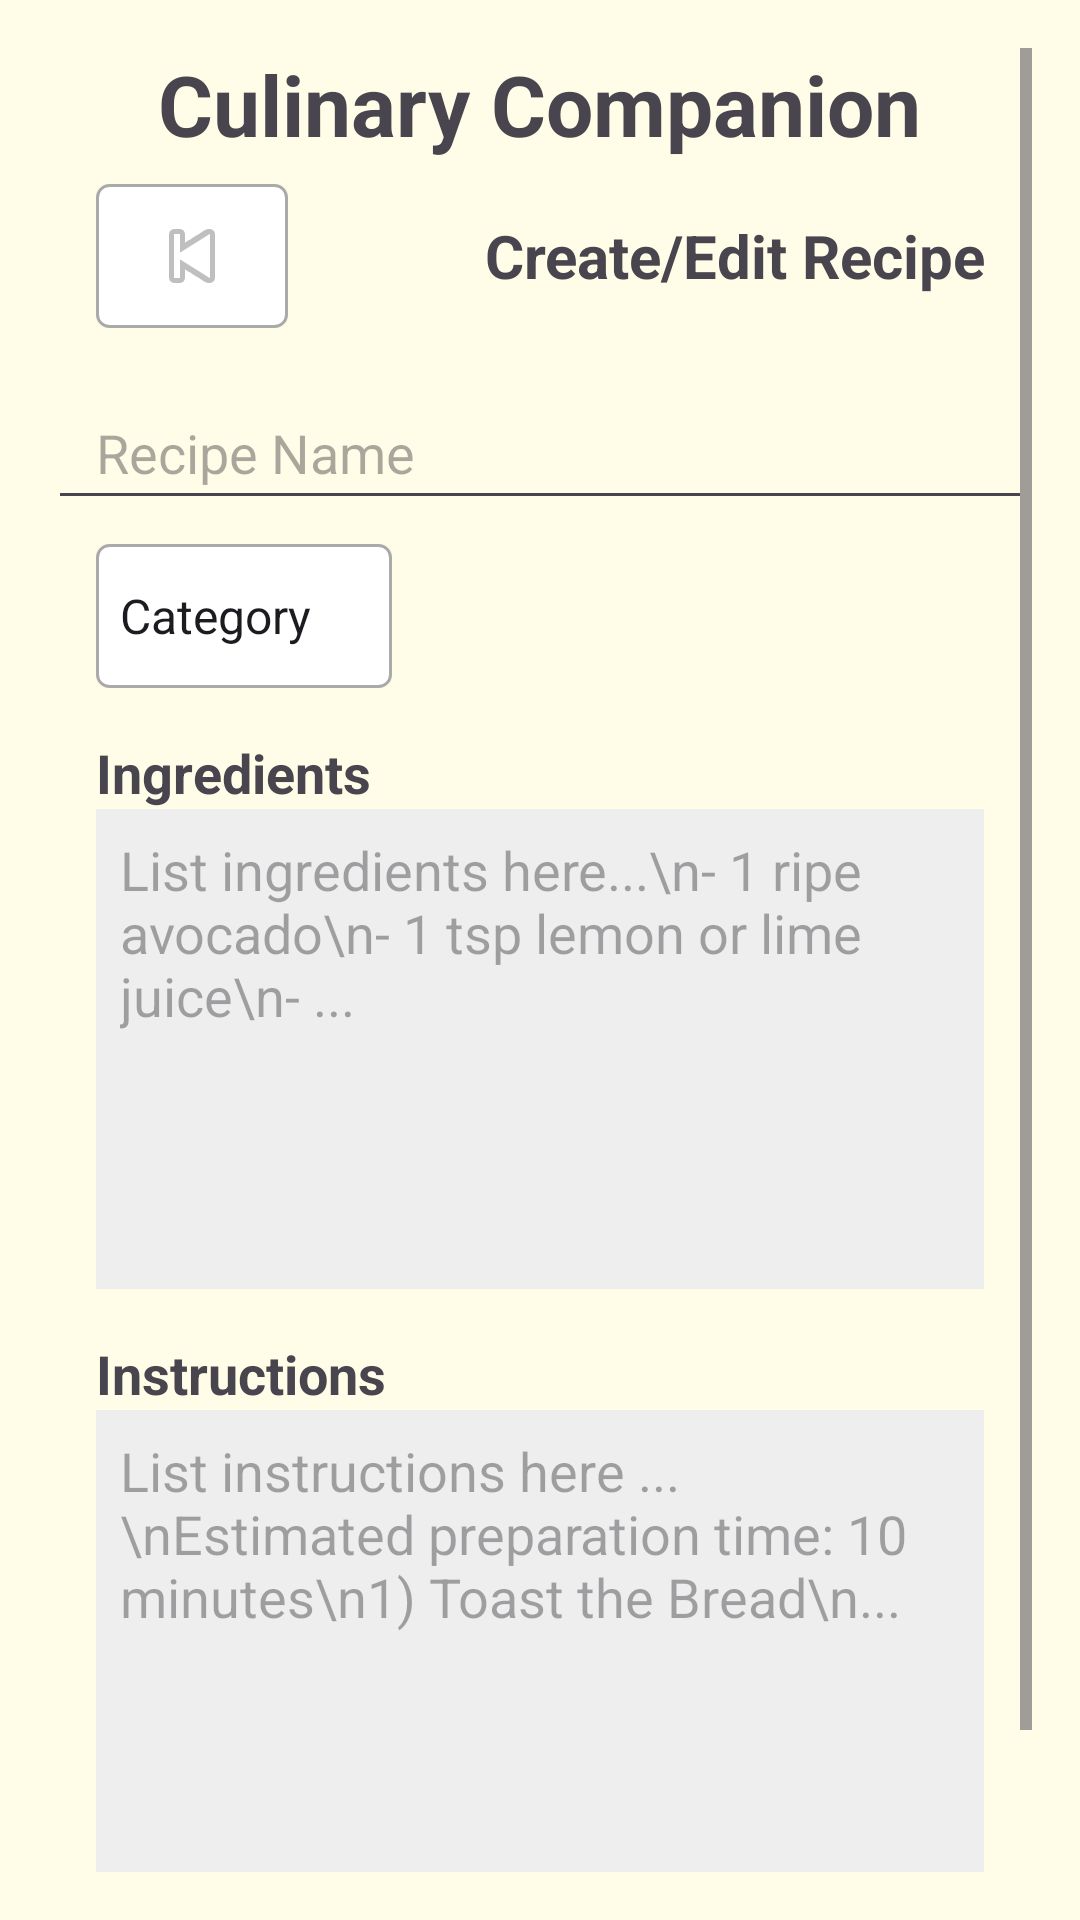

Android layout source for this screen:
<!-- AndroidManifest.xml: application theme Theme.CulinaryCompanion_EnriketaShehi -->
<!-- res/layout/activity_create_edit_recipe.xml -->
<?xml version="1.0" encoding="utf-8"?>
<ScrollView
    xmlns:android="http://schemas.android.com/apk/res/android"
    android:layout_width="match_parent"
    android:layout_height="match_parent"
    android:padding="16dp"
    android:fitsSystemWindows="true"
    android:paddingStart="16dp"
    android:paddingEnd="16dp">

    <LinearLayout
        android:layout_width="match_parent"
        android:layout_height="wrap_content"
        android:orientation="vertical">

        
        <TextView
            android:layout_width="wrap_content"
            android:layout_height="wrap_content"
            android:text="Culinary Companion"
            android:textSize="28sp"
            android:textStyle="bold"
            android:layout_gravity="center_horizontal"
            android:paddingBottom="8dp"/>

        
        <LinearLayout
            android:layout_width="match_parent"
            android:layout_height="wrap_content"
            android:orientation="horizontal"
            android:gravity="center_vertical">

            <ImageButton
                android:id="@+id/backButton"
                android:layout_width="wrap_content"
                android:layout_height="wrap_content"
                android:minWidth="48dp"
                android:minHeight="48dp"
                android:src="@android:drawable/ic_media_previous"
                android:background="@drawable/element_background"
                android:contentDescription="Back"
                android:paddingStart="16dp"
                android:paddingEnd="16dp"
                android:layout_marginStart="16dp"/>

            <TextView
                android:layout_width="0dp"
                android:layout_height="wrap_content"
                android:layout_weight="1"
                android:gravity="end"
                android:text="Create/Edit Recipe"
                android:textSize="20sp"
                android:textStyle="bold"
                android:paddingStart="16dp"
                android:paddingEnd="16dp"/>
        </LinearLayout>

        
        <EditText
            android:id="@+id/recipeNameEditText"
            android:layout_width="match_parent"
            android:layout_height="wrap_content"
            android:hint="Recipe Name"
            android:inputType="textPersonName"
            android:minHeight="48dp"
            android:layout_marginTop="16dp"
            android:paddingStart="16dp"
            android:paddingEnd="16dp"/>

    
    <LinearLayout
        android:layout_width="match_parent"
        android:layout_height="wrap_content"
        android:orientation="horizontal"
        android:layout_marginTop="8dp"
        android:paddingHorizontal="16dp">

        
        <Spinner
            android:id="@+id/categorySpinner"
            android:layout_width="0dp"
            android:layout_height="wrap_content"
            android:layout_weight="1"
            android:minWidth="48dp"
            android:minHeight="48dp"
            android:background="@drawable/element_background"
            android:entries="@array/recipe_categories" />

        
        <View
            android:layout_width="0dp"
            android:layout_height="0dp"
            android:layout_weight="1" />

        <View
            android:layout_width="0dp"
            android:layout_height="0dp"
            android:layout_weight="1" />
    </LinearLayout>

        
        <TextView
            android:layout_width="wrap_content"
            android:layout_height="wrap_content"
            android:text="Ingredients"
            android:textSize="18sp"
            android:textStyle="bold"
            android:paddingTop="16dp"
            android:paddingStart="16dp"
            android:paddingEnd="16dp"/>

        <EditText
            android:id="@+id/ingredientsEditText"
            android:layout_width="match_parent"
            android:layout_height="160dp"
            android:hint="List ingredients here...\n- 1 ripe avocado\n- 1 tsp lemon or lime juice\n- ..."
            android:inputType="textMultiLine"
            android:gravity="top"
            android:background="#EEEEEE"
            android:padding="8dp"
            android:scrollbars="vertical"
            android:layout_marginStart="16dp"
            android:layout_marginEnd="16dp"/>

        
        <TextView
            android:layout_width="wrap_content"
            android:layout_height="wrap_content"
            android:text="Instructions"
            android:textSize="18sp"
            android:textStyle="bold"
            android:paddingTop="16dp"
            android:paddingStart="16dp"
            android:paddingEnd="16dp"/>

        <EditText
            android:id="@+id/instructionsEditText"
            android:layout_width="match_parent"
            android:layout_height="160dp"
            android:hint="List instructions here ...\nEstimated preparation time: 10 minutes\n1) Toast the Bread\n..."
            android:inputType="textMultiLine"
            android:gravity="top"
            android:background="#EEEEEE"
            android:padding="8dp"
            android:scrollbars="vertical"
            android:layout_marginStart="16dp"
            android:layout_marginEnd="16dp"/>

        
        <LinearLayout
            android:layout_width="match_parent"
            android:layout_height="wrap_content"
            android:orientation="horizontal"
            android:gravity="center_vertical"
            android:layout_marginTop="16dp">

            
            <Button
                android:id="@+id/deleteButton"
                android:layout_width="0dp"
                android:layout_height="wrap_content"
                android:layout_weight="1"
                android:text="Delete"
                android:textSize="16sp"
                android:layout_marginStart="16dp"/>

            
            <View
                android:layout_width="0dp"
                android:layout_height="wrap_content"
                android:layout_weight="1" />

            
            <Button
                android:id="@+id/saveButton"
                android:layout_width="0dp"
                android:layout_height="wrap_content"
                android:layout_weight="1"
                android:text="Save"
                android:textSize="16sp"
                android:layout_marginEnd="16dp"/>
        </LinearLayout>

    </LinearLayout>
</ScrollView>
<!-- resources referenced by this layout -->
<resources>
  <string-array name="recipe_categories">
          <item>Category</item>
          <item>All</item>
          <item>Breakfast</item>
          <item>Brunch</item>
          <item>Lunch</item>
          <item>Dinner</item>
          <item>Desserts</item>
          <item>Other</item>
      </string-array>
  <!-- drawable element_background (drawable) -->
  <?xml version="1.0" encoding="utf-8"?>
  <shape xmlns:android="http://schemas.android.com/apk/res/android"
      android:shape="rectangle">
      <solid android:color="#FFFFFF" />
      <stroke
          android:width="1dp"
          android:color="#AAAAAA" />
      <corners android:radius="4dp" />
  </shape>
  <style name="Theme.CulinaryCompanion_EnriketaShehi" parent="Base.Theme.CulinaryCompanion_EnriketaShehi" />
  <style name="Base.Theme.CulinaryCompanion_EnriketaShehi" parent="Theme.Material3.DayNight.NoActionBar">
          
          <item name="colorPrimary">@color/md_theme_light_primary</item>
          <item name="colorOnPrimary">@color/md_theme_light_onPrimary</item>
  
          <item name="colorPrimaryContainer">@color/md_theme_light_primaryContainer</item>
          <item name="colorOnPrimaryContainer">@color/md_theme_light_onPrimaryContainer</item>
  
          <item name="colorSecondary">@color/md_theme_light_secondary</item>
          <item name="colorOnSecondary">@color/md_theme_light_onSecondary</item>
  
          <item name="android:colorBackground">@color/md_theme_light_background</item>
          <item name="colorOnBackground">@color/md_theme_light_onBackground</item>
  
          <item name="colorSurface">@color/md_theme_light_surface</item>
          <item name="colorOnSurface">@color/md_theme_light_onSurface</item>
  
          <item name="colorOutline">@color/md_theme_light_outline</item>
      </style>
  <color name="md_theme_light_primary">#FFA726</color>
  <color name="md_theme_light_onPrimary">#FFFDE7</color>
  <color name="md_theme_light_primaryContainer">#FFEFA1</color>
  <color name="md_theme_light_onPrimaryContainer">#4E342E</color>
  <color name="md_theme_light_secondary">#FB8C00</color>
  <color name="md_theme_light_onSecondary">#FFFDE7</color>
  <color name="md_theme_light_background">#FFFDE7</color>
  <color name="md_theme_light_onBackground">#4E342E</color>
  <color name="md_theme_light_surface">#FFFBE6</color>
  <color name="md_theme_light_onSurface">#4E342E</color>
  <color name="md_theme_light_outline">#D7CCC8</color>
</resources>
